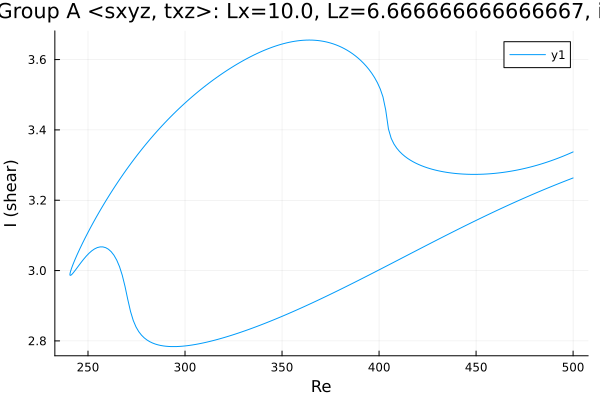

Data behind this chart, as committed beside it:
Re, shear
500.0, 3.337
499.8, 3.337
498.4, 3.333
497, 3.33
495.6, 3.327
494.1, 3.324
492.7, 3.321
491.3, 3.318
489.9, 3.315
488.5, 3.312
487.1, 3.309
485.7, 3.307
484.2, 3.304
482.8, 3.302
481.4, 3.3
480, 3.297
478.6, 3.295
477.2, 3.293
475.8, 3.291
474.3, 3.29
472.9, 3.288
471.5, 3.286
470.1, 3.285
468.7, 3.283
468.5, 3.283
467.1, 3.282
465.7, 3.281
464.2, 3.279
462.8, 3.278
461.4, 3.277
460, 3.277
458.6, 3.276
457.2, 3.275
455.8, 3.275
454.3, 3.274
452.9, 3.274
451.5, 3.274
450.1, 3.274
448.7, 3.274
447.3, 3.274
445.9, 3.274
444.4, 3.274
443, 3.274
441.6, 3.275
440.2, 3.276
438.8, 3.276
437.4, 3.277
436, 3.278
434.5, 3.28
433.1, 3.281
431.7, 3.282
430.3, 3.284
428.9, 3.286
427.5, 3.288
426.1, 3.29
424.6, 3.293
423.2, 3.295
421.8, 3.298
420.4, 3.302
419, 3.305
... 381 more rows
